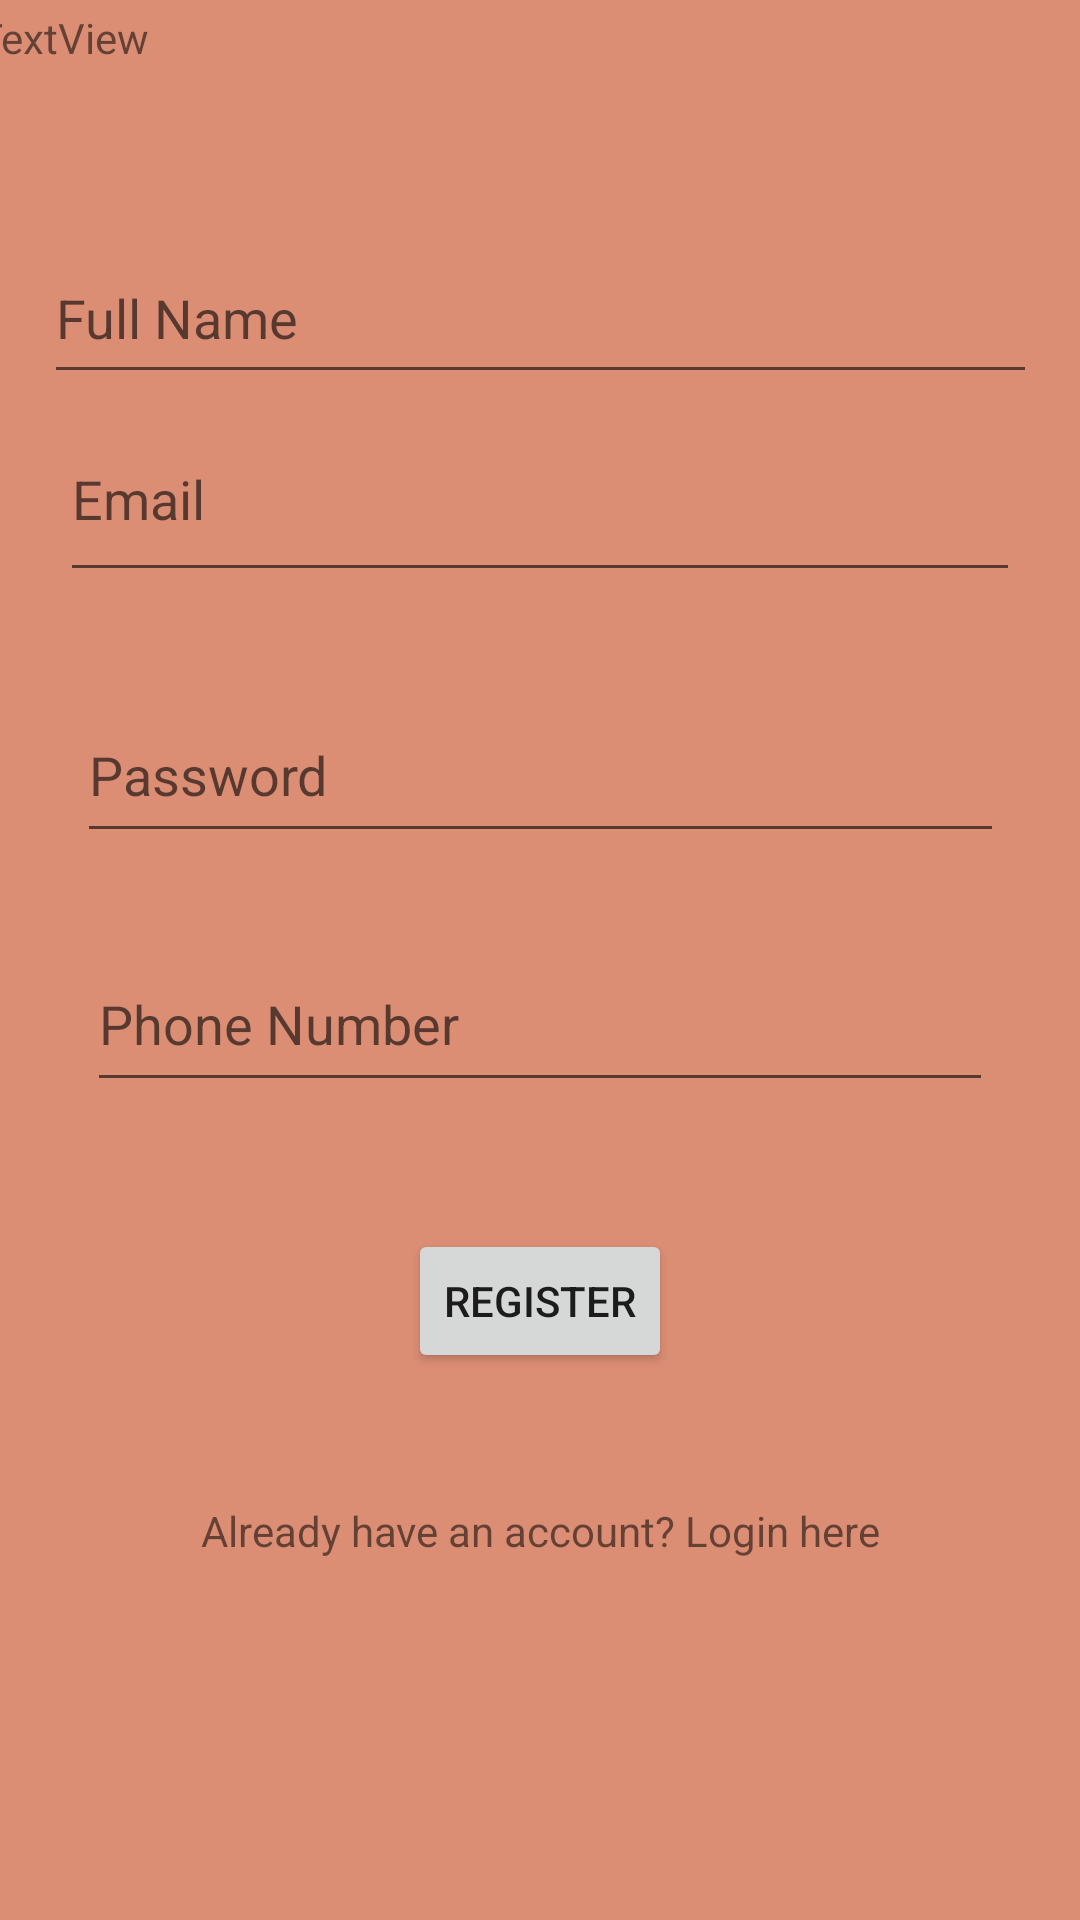

Android layout source for this screen:
<!-- AndroidManifest.xml: application theme Theme.BearHug -->
<!-- res/layout/activity_register.xml -->
<?xml version="1.0" encoding="utf-8"?>

<androidx.constraintlayout.widget.ConstraintLayout xmlns:android="http://schemas.android.com/apk/res/android"
    xmlns:app="http://schemas.android.com/apk/res-auto"
    xmlns:tools="http://schemas.android.com/tools"
    android:layout_width="match_parent"
    android:layout_height="match_parent"
    android:background="#DC8E75"
    tools:context=".Register">

    <EditText
        android:id="@+id/etFullName"
        android:layout_width="331dp"
        android:layout_height="54dp"
        android:ems="10"
        android:hint="Full Name"
        android:inputType="textPersonName"
        app:layout_constraintBottom_toBottomOf="parent"
        app:layout_constraintEnd_toEndOf="parent"
        app:layout_constraintStart_toStartOf="parent"
        app:layout_constraintTop_toTopOf="parent"
        app:layout_constraintVertical_bias="0.132" />

    <EditText
        android:id="@+id/etEmailreg"
        android:layout_width="320dp"
        android:layout_height="65dp"
        android:ems="10"
        android:hint="Email"
        android:inputType="textPersonName"
        app:layout_constraintBottom_toBottomOf="parent"
        app:layout_constraintEnd_toEndOf="parent"
        app:layout_constraintStart_toStartOf="parent"
        app:layout_constraintTop_toTopOf="parent"
        app:layout_constraintVertical_bias="0.23" />

    <EditText
        android:id="@+id/etPassword_"
        android:layout_width="309dp"
        android:layout_height="55dp"
        android:layout_marginTop="32dp"
        android:ems="10"
        android:hint="Password"
        android:inputType="textPersonName"
        app:layout_constraintEnd_toEndOf="parent"
        app:layout_constraintStart_toStartOf="parent"
        app:layout_constraintTop_toBottomOf="@+id/etEmailreg" />

    <EditText
        android:id="@+id/etPhone"
        android:layout_width="302dp"
        android:layout_height="55dp"
        android:layout_marginTop="28dp"
        android:ems="10"
        android:hint="Phone Number"
        android:inputType="textPersonName"
        app:layout_constraintBottom_toBottomOf="parent"
        app:layout_constraintEnd_toEndOf="parent"
        app:layout_constraintStart_toStartOf="parent"
        app:layout_constraintTop_toBottomOf="@+id/etPassword_"
        app:layout_constraintVertical_bias="0.0" />

    <Button
        android:id="@+id/btnRegister"
        android:layout_width="wrap_content"
        android:layout_height="wrap_content"
        android:text="Register"
        app:layout_constraintBottom_toBottomOf="parent"
        app:layout_constraintEnd_toEndOf="parent"
        app:layout_constraintStart_toStartOf="parent"
        app:layout_constraintTop_toBottomOf="@+id/etPhone"
        app:layout_constraintVertical_bias="0.188" />

    <TextView
        android:id="@+id/tvLogin_"
        android:layout_width="383dp"
        android:layout_height="57dp"
        android:text="TextView"
        app:layout_constraintBottom_toTopOf="@+id/etFullName"
        app:layout_constraintEnd_toEndOf="parent"
        app:layout_constraintHorizontal_bias="0.347"
        app:layout_constraintStart_toStartOf="parent"
        app:layout_constraintTop_toTopOf="parent"
        app:layout_constraintVertical_bias="0.146" />

    <TextView
        android:id="@+id/textView2"
        android:layout_width="wrap_content"
        android:layout_height="wrap_content"
        android:text="Already have an account? Login here"
        app:layout_constraintBottom_toBottomOf="parent"
        app:layout_constraintEnd_toEndOf="parent"
        app:layout_constraintStart_toStartOf="parent"
        app:layout_constraintTop_toBottomOf="@+id/btnRegister"
        app:layout_constraintVertical_bias="0.263" />

</androidx.constraintlayout.widget.ConstraintLayout>
<!-- resources referenced by this layout -->
<resources>
  <style name="Theme.BearHug" parent="Theme.MaterialComponents.DayNight.DarkActionBar">
          
          <item name="colorPrimary">@color/purple_500</item>
          <item name="colorPrimaryVariant">@color/purple_700</item>
          <item name="colorOnPrimary">@color/white</item>
          
          <item name="colorSecondary">@color/teal_200</item>
          <item name="colorSecondaryVariant">@color/teal_700</item>
          <item name="colorOnSecondary">@color/black</item>
          
          <item name="android:statusBarColor" tools:targetApi="l">?attr/colorPrimaryVariant</item>
          
      </style>
  <!-- not gathered from this repository: default colours our renderer supplied (Android Studio template values) -->
  <color name="purple_500">#FF6200EE</color>
  <color name="purple_700">#FF3700B3</color>
  <color name="teal_200">#FF03DAC5</color>
  <color name="teal_700">#FF018786</color>
  <color name="black">#FF000000</color>
  <color name="white">#FFFFFFFF</color>
</resources>
